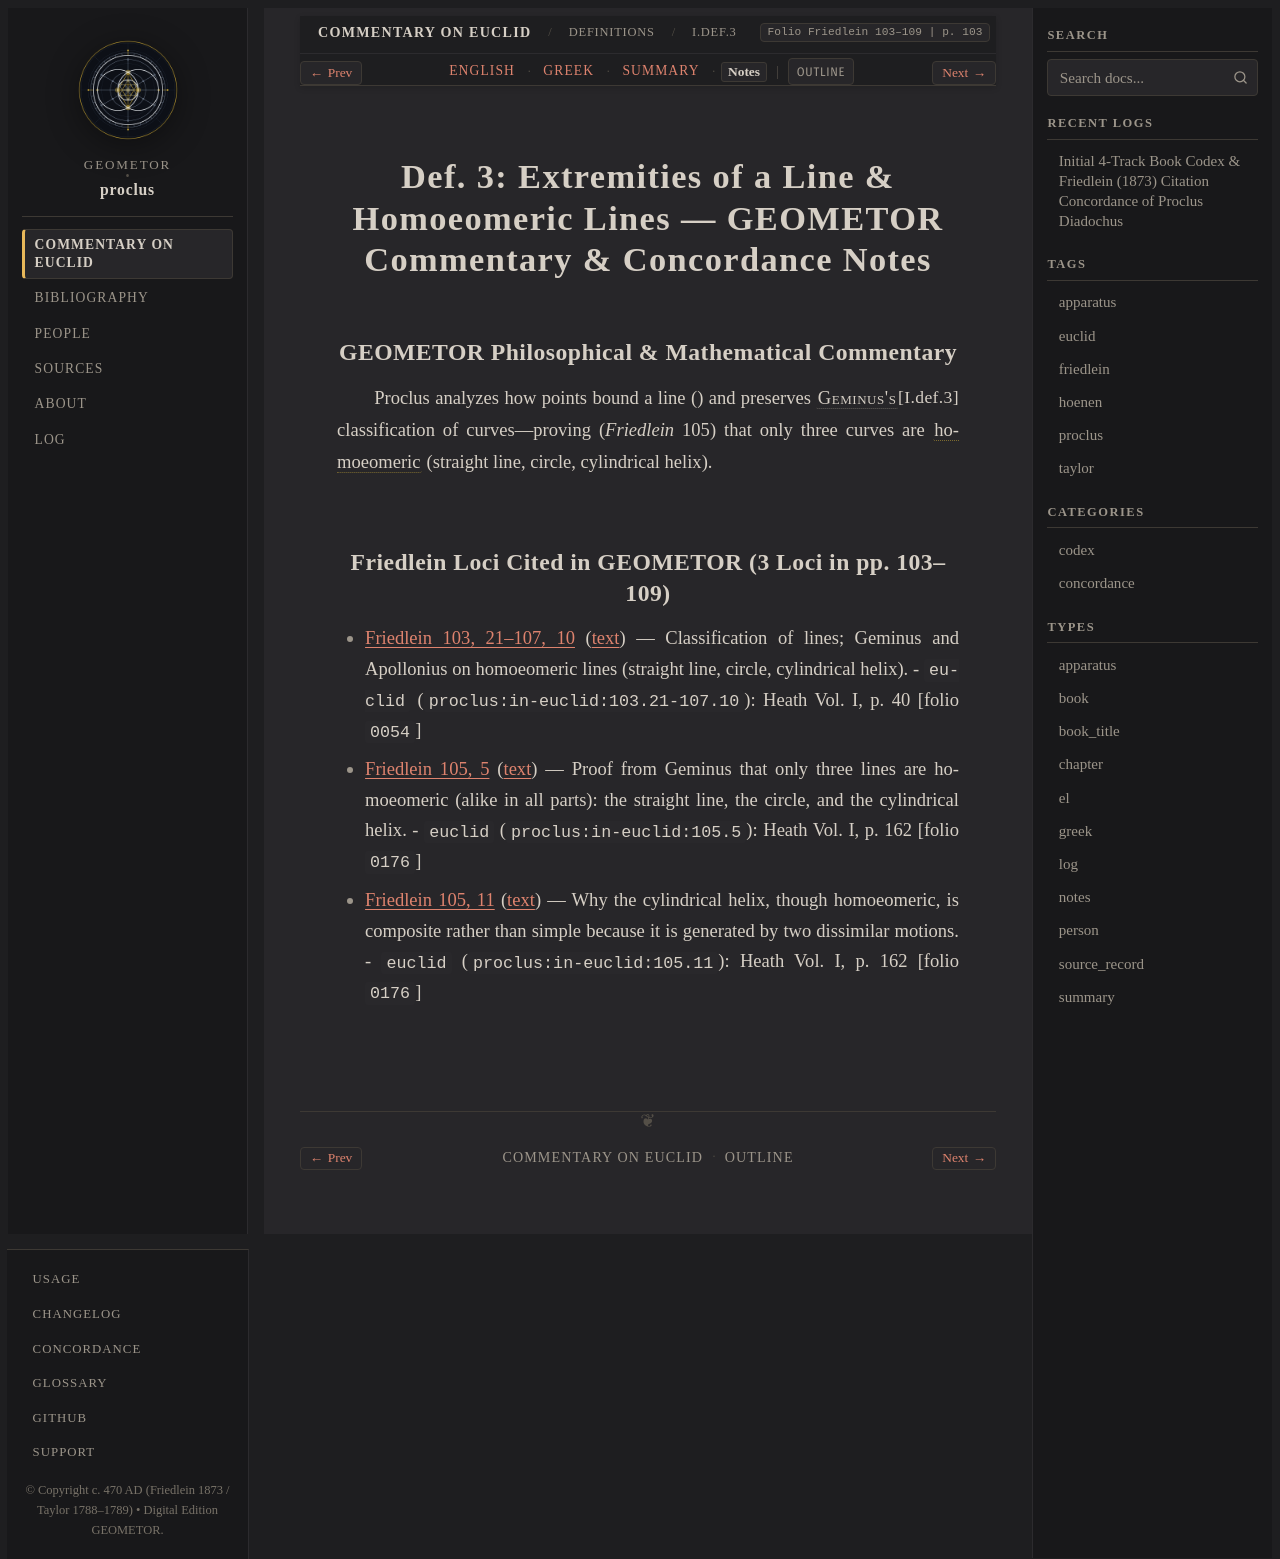

repository: geometor/proclus · page: in_euclidem/definitions/def_03/notes.html · generator: sphinx

:order: 3
:layout: book
:canonical_id: I.Def.3
:breadcrumb_title: I.Def.3
:folio: Friedlein 103–109
:book: Definitions
:type: notes
:tracks: English: index | Greek: greek | Summary: summary | Notes: notes

Def. 3: Extremities of a Line & Homoeomeric Lines — GEOMETOR Commentary & Concordance Notes
===========================================================================================

GEOMETOR Philosophical & Mathematical Commentary
------------------------------------------------

Proclus analyzes how points bound a line (:just:`I.def.3`) and preserves :person:`Geminus's <geminus>` classification of curves—proving (*Friedlein* 105) that only three curves are :term:`homoeomeric <homoiomeres>` (straight line, circle, cylindrical helix).

Friedlein Loci Cited in GEOMETOR (3 Loci in pp. 103–109)
--------------------------------------------------------

* :ref:`Friedlein 103, 21–107, 10 <conc-friedlein-103-21-107-10>` (:ref:`text <sec-def-03>`) — Classification of lines; Geminus and Apollonius on homoeomeric lines (straight line, circle, cylindrical helix).
  - ``euclid`` (``proclus:in-euclid:103.21-107.10``): Heath Vol. I, p. 40 [folio ``0054``]
* :ref:`Friedlein 105, 5 <conc-friedlein-105-5>` (:ref:`text <sec-def-03>`) — Proof from Geminus that only three lines are homoeomeric (alike in all parts): the straight line, the circle, and the cylindrical helix.
  - ``euclid`` (``proclus:in-euclid:105.5``): Heath Vol. I, p. 162 [folio ``0176``]
* :ref:`Friedlein 105, 11 <conc-friedlein-105-11>` (:ref:`text <sec-def-03>`) — Why the cylindrical helix, though homoeomeric, is composite rather than simple because it is generated by two dissimilar motions.
  - ``euclid`` (``proclus:in-euclid:105.11``): Heath Vol. I, p. 162 [folio ``0176``]
